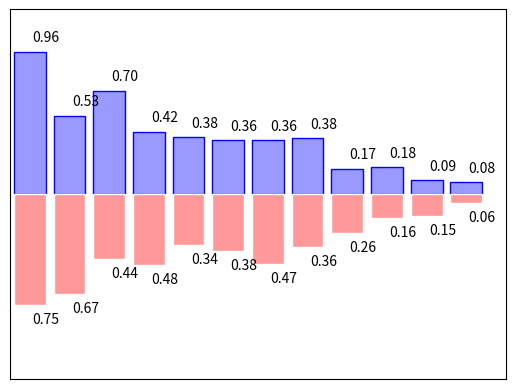

Write Python code to recreate this figure.
# View more python tutorials on my Youtube and Youku channel!!!

# Youtube video tutorial: https://www.youtube.com/channel/UCdyjiB5H8Pu7aDTNVXTTpcg
# Youku video tutorial: http://i.youku.com/pythontutorial

# 11 - bar
"""
Please note, this script is for python3+.
If you are using python2+, please modify it accordingly.
Tutorial reference:
http://www.scipy-lectures.org/intro/matplotlib/matplotlib.html
"""

import matplotlib.pyplot as plt
import numpy as np

n = 12
X = np.arange(n)
Y1 = (1 - X / float(n)) * np.random.uniform(0.5, 1.0, n)
Y2 = (1 - X / float(n)) * np.random.uniform(0.5, 1.0, n)

plt.bar(X, +Y1, facecolor='#9999ff', edgecolor='blue')
plt.bar(X, -Y2, facecolor='#ff9999', edgecolor='white')

# in pdb add `plt.show()` to see plotting right here

for x, y in zip(X, Y1):
    # ha: horizontal alignment
    # va: vertical alignment
    plt.text(x + 0.4, y + 0.05, '%.2f' % y, ha='center', va='bottom')

for x, y in zip(X, Y2):
    # ha: horizontal alignment
    # va: vertical alignment
    plt.text(x + 0.4, -y - 0.05, '%.2f' % y, ha='center', va='top')

plt.xlim(-.5, n)
plt.xticks(())
plt.ylim(-1.25, 1.25)
plt.yticks(())

plt.show()
